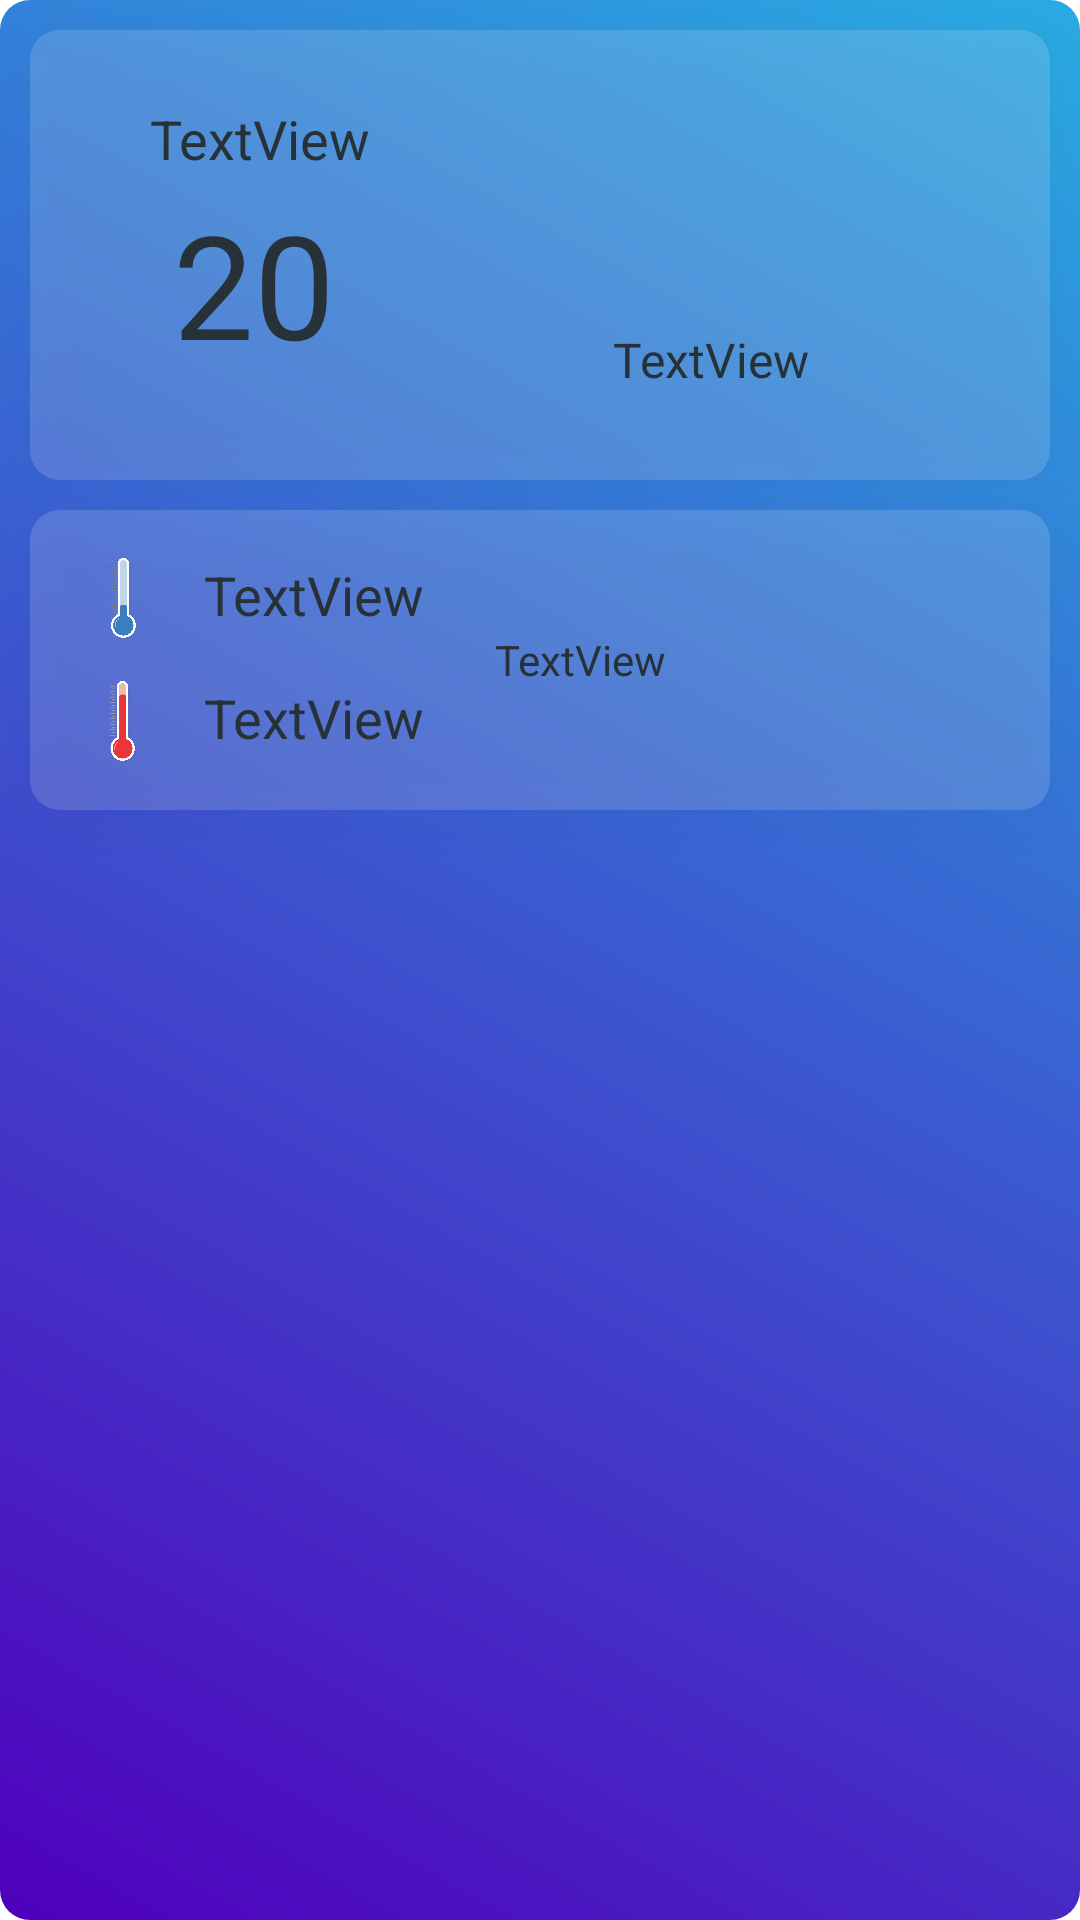

Layout XML and referenced resources for this Android screen:
<!-- AndroidManifest.xml: application theme Theme.Weathertest -->
<!-- res/layout/detail_fragment_layout.xml -->
<?xml version="1.0" encoding="utf-8"?>
<androidx.constraintlayout.widget.ConstraintLayout xmlns:android="http://schemas.android.com/apk/res/android"
    xmlns:app="http://schemas.android.com/apk/res-auto"
    xmlns:tools="http://schemas.android.com/tools"
    android:layout_width="match_parent"
    android:layout_height="match_parent"
    android:background="@drawable/gradeint">


    <androidx.constraintlayout.widget.ConstraintLayout
        android:id="@+id/constraintLayout3"
        android:layout_width="match_parent"
        android:layout_height="150dp"
        android:layout_margin="10dp"
        android:layout_marginTop="44dp"
        android:background="@drawable/backgourd_main"
        android:elevation="10dp"
        app:layout_constraintEnd_toEndOf="parent"
        app:layout_constraintHorizontal_bias="0.0"
        app:layout_constraintStart_toStartOf="parent"
        app:layout_constraintTop_toTopOf="parent">

        <ImageView
            android:id="@+id/imageView2"
            android:layout_width="70dp"
            android:layout_height="70dp"
            android:layout_marginTop="24dp"
            android:layout_marginEnd="76dp"
            android:background="@android:color/transparent"
            app:layout_constraintEnd_toEndOf="parent"
            app:layout_constraintTop_toTopOf="parent" />

        <TextView
            android:id="@+id/temp_detail"
            android:layout_width="wrap_content"
            android:layout_height="wrap_content"
            android:layout_marginTop="4dp"
            android:gravity="center"
            android:text="20"
            android:textColor="@color/textcolor"
            android:textSize="48sp"
            app:layout_constraintEnd_toEndOf="@+id/date_textview"
            app:layout_constraintHorizontal_bias="0.388"
            app:layout_constraintStart_toStartOf="@+id/date_textview"
            app:layout_constraintTop_toBottomOf="@+id/date_textview" />

        <TextView
            android:id="@+id/descreption"
            android:layout_width="wrap_content"
            android:layout_height="wrap_content"
            android:layout_marginTop="5dp"
            android:gravity="center"
            android:text="TextView"
            android:textColor="@color/textcolor"
            android:textSize="16sp"
            app:layout_constraintEnd_toEndOf="@+id/imageView2"
            app:layout_constraintHorizontal_bias="0.0"
            app:layout_constraintStart_toStartOf="@+id/imageView2"
            app:layout_constraintTop_toBottomOf="@+id/imageView2" />

        <TextView
            android:id="@+id/date_textview"
            android:layout_width="wrap_content"
            android:layout_height="wrap_content"
            android:layout_marginStart="40dp"
            android:layout_marginTop="24dp"
            android:text="TextView"
            android:textColor="@color/textcolor"
            android:textSize="18sp"
            app:layout_constraintStart_toStartOf="parent"
            app:layout_constraintTop_toTopOf="parent" />


    </androidx.constraintlayout.widget.ConstraintLayout>

    <androidx.constraintlayout.widget.ConstraintLayout
        android:id="@+id/linearLayout"
        android:layout_width="0dp"
        android:layout_height="100dp"
        android:layout_marginLeft="10dp"
        android:layout_marginTop="10dp"
        android:layout_marginRight="10dp"
        android:background="@drawable/backgourd_main"
        android:elevation="10dp"
        android:gravity="center"
        android:minHeight="60dp"
        app:layout_constraintEnd_toEndOf="parent"
        app:layout_constraintStart_toStartOf="parent"
        app:layout_constraintTop_toBottomOf="@+id/constraintLayout3">

        <TextView
            android:id="@+id/min_detail"
            android:layout_width="wrap_content"
            android:layout_height="wrap_content"
            android:layout_marginStart="12dp"
            android:gravity="center"
            android:text="TextView"
            android:textColor="@color/textcolor"
            android:textSize="18sp"
            app:layout_constraintBottom_toBottomOf="@+id/imageView3"
            app:layout_constraintStart_toEndOf="@+id/imageView3"
            app:layout_constraintTop_toTopOf="@+id/imageView3"
            app:layout_constraintVertical_bias="0.0" />

        <TextView
            android:id="@+id/max_detail"
            android:layout_width="wrap_content"
            android:layout_height="wrap_content"
            android:layout_marginStart="12dp"
            android:gravity="center"
            android:text="TextView"
            android:textColor="@color/textcolor"
            android:textSize="18sp"
            app:layout_constraintBottom_toBottomOf="@+id/imageView4"
            app:layout_constraintStart_toEndOf="@+id/imageView4"
            app:layout_constraintTop_toTopOf="@+id/imageView4"
            app:layout_constraintVertical_bias="0.0" />

        <ImageView
            android:id="@+id/imageView3"
            android:layout_width="30dp"
            android:layout_height="27dp"
            android:layout_marginStart="16dp"
            android:layout_marginBottom="16dp"
            app:layout_constraintBottom_toBottomOf="parent"
            app:layout_constraintStart_toStartOf="parent"
            app:srcCompat="@drawable/hot" />

        <ImageView
            android:id="@+id/imageView4"
            android:layout_width="30dp"
            android:layout_height="27dp"
            android:layout_marginStart="16dp"
            android:layout_marginTop="16dp"
            app:layout_constraintStart_toStartOf="parent"
            app:layout_constraintTop_toTopOf="parent"
            app:srcCompat="@drawable/test" />

        <TextView
            android:id="@+id/tomarrow_weather"
            android:layout_width="190dp"
            android:layout_height="match_parent"
            android:gravity="center|left"
            android:padding="5dp"
            android:text="TextView"
            android:textColor="@color/textcolor"
            app:layout_constraintBottom_toBottomOf="parent"
            app:layout_constraintEnd_toEndOf="parent"
            app:layout_constraintTop_toTopOf="parent" />


    </androidx.constraintlayout.widget.ConstraintLayout>

    <LinearLayout
        android:layout_width="match_parent"
        android:layout_height="0dp"
        android:orientation="vertical"
        app:layout_constraintBottom_toBottomOf="parent"
        app:layout_constraintEnd_toEndOf="parent"
        app:layout_constraintHorizontal_bias="0.526"
        app:layout_constraintStart_toStartOf="parent"
        app:layout_constraintTop_toBottomOf="@+id/linearLayout"
        app:layout_constraintVertical_bias="0.157">

        <androidx.recyclerview.widget.RecyclerView
            android:id="@+id/detail_rv"
            android:layout_width="match_parent"
            android:layout_height="match_parent"
            android:layout_gravity="center"
            android:layout_margin="10dp"
            app:layoutManager="androidx.recyclerview.widget.GridLayoutManager"
            app:spanCount="2"
            tools:listitem="@layout/detail_recyclerview_layout" />
    </LinearLayout>


</androidx.constraintlayout.widget.ConstraintLayout>
<!-- res/layout/detail_recyclerview_layout.xml (included above) -->
<?xml version="1.0" encoding="utf-8"?>
<LinearLayout xmlns:android="http://schemas.android.com/apk/res/android"
    android:layout_width="match_parent"
    android:layout_height="wrap_content"
    android:orientation="horizontal">

    <TextView
        android:id="@+id/textview"
        android:layout_width="match_parent"
        android:layout_height="wrap_content"
        android:layout_weight="2"
        android:gravity="left"
        android:padding="10dp"
        android:text="right"
        android:textColor="@color/textcolor"
        android:textSize="24sp" />

</LinearLayout>
<!-- resources referenced by this layout -->
<resources>
  <color name="textcolor">#263238</color>
  <!-- drawable backgourd_main (drawable) -->
  <?xml version="1.0" encoding="utf-8"?>
  <shape xmlns:android="http://schemas.android.com/apk/res/android"
      android:shape="rectangle">
      <solid android:color="#26FFFFFF" />
      <corners android:radius="10dp" />
  </shape>
  <!-- drawable gradeint (drawable) -->
  <?xml version="1.0" encoding="utf-8"?>
  <shape xmlns:android="http://schemas.android.com/apk/res/android"
      android:shape="rectangle">
  
      <gradient
          android:angle="45"
          android:endColor="#29ABE2"
          android:startColor="#4F00BC"
          android:type="linear" />
  
      <corners android:radius="10dp" />
  
  </shape>
  <!-- drawable hot: png bitmap (drawable, 16146 bytes) -->
  <!-- drawable test: png bitmap (drawable, 24701 bytes) -->
  <style name="Theme.Weathertest" parent="Theme.MaterialComponents.DayNight.DarkActionBar">
          
          <item name="colorPrimary">@color/blue</item>
          <item name="colorPrimaryVariant">@color/purple_700</item>
          <item name="colorOnPrimary">@color/white</item>
          
          <item name="colorSecondary">@color/teal_200</item>
          <item name="colorSecondaryVariant">@color/teal_700</item>
          <item name="colorOnSecondary">@color/black</item>
          
          <item name="android:statusBarColor" tools:targetApi="l">?attr/colorPrimaryVariant</item>
          
      </style>
  <color name="blue">#448aff</color>
  <color name="purple_700">#448aff</color>
  <color name="white">#FFFFFFFF</color>
  <color name="teal_200">#FF03DAC5</color>
  <color name="teal_700">#FF018786</color>
  <color name="black">#FF000000</color>
</resources>
